Run: headless pygame with SDL's dummy video driver; simulated clock (each Clock.tick advances the game by its frame time, no real sleeping); random seed 0; keys injected as events and as key.get_pressed() state; mouse plan: one left click at the window centre at the start of phase 2, then a move to the lower-right quarter at the start of phase 3.
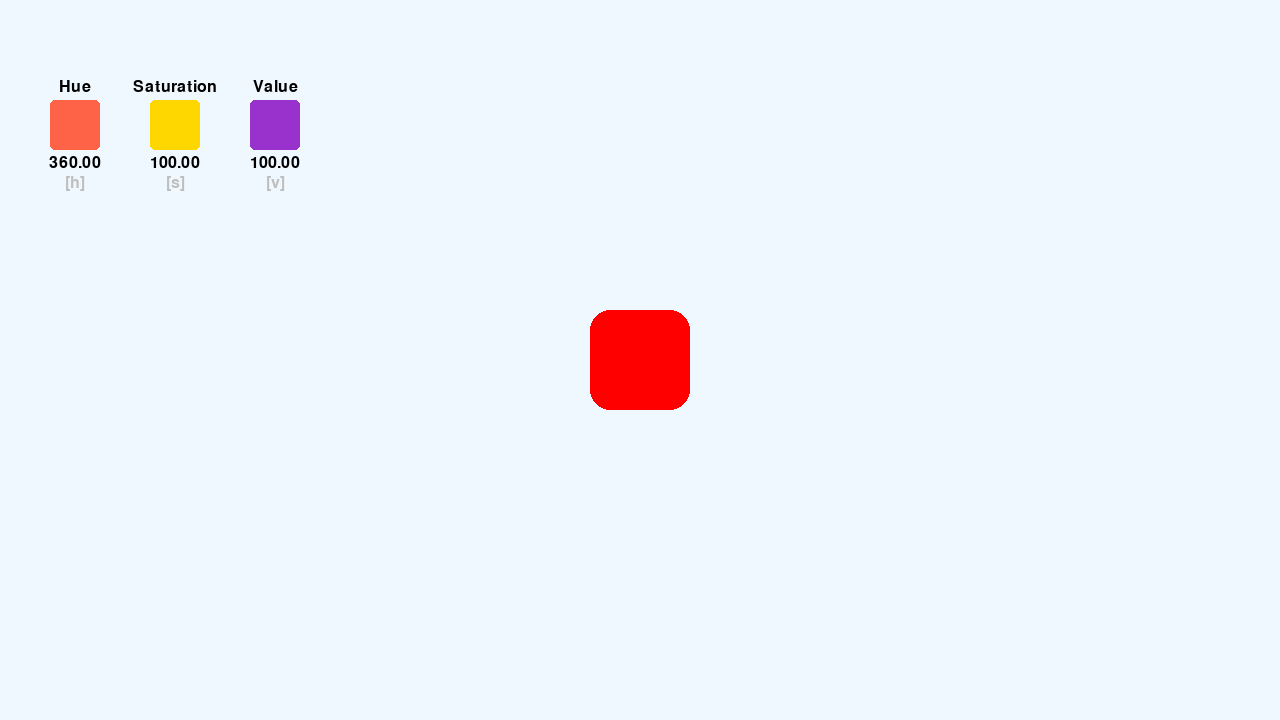
Frame 1 of 4 · flips 1–60 · no input
Frame 2 of 4 · flips 61–180 · clicked the window centre · tapped SPACE, RETURN · held RIGHT (→), D · screen unchanged from frame 1, image omitted
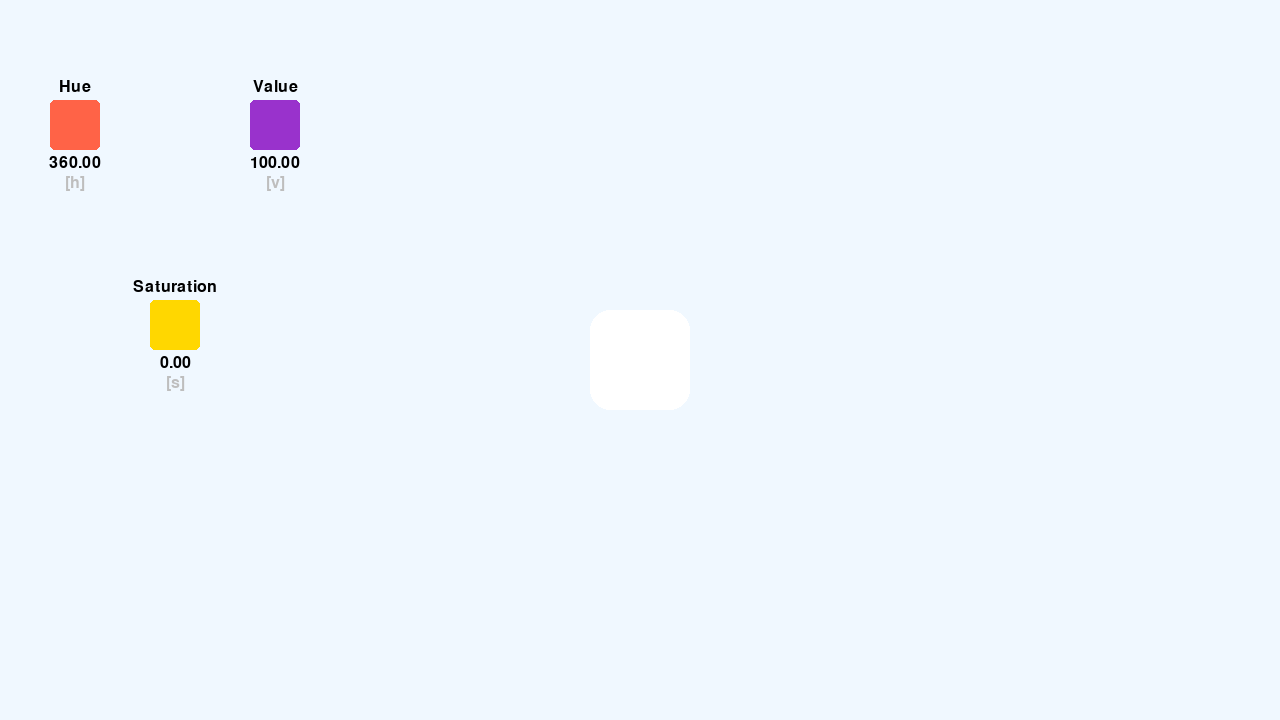
Frame 3 of 4 · flips 181–300 · moved the mouse to the lower-right quarter · held DOWN (↓), S
Frame 4 of 4 · flips 301–420 · held LEFT (←), A, UP (↑), W · screen same as frame 1, image omitted

The pygame program that drew these frames:

import pygame
pygame.init()
screen = pygame.display.set_mode((1280, 720))
clock = pygame.time.Clock()
running = True

color = pygame.Color(0, 255, 245)
cube_size = 100

class Button:
    def __init__(self, x, y, size, color, travel, min_val, max_val, label=None, key=None):
        self.rect = pygame.Rect(x, y, size, size)
        self.color = color
        self.dragging = False
        self.start_y = y
        self.travel = travel
        self.min_val = min_val
        self.max_val = max_val
        self.value = max_val
        self.label = label
        self.key = key
        self.font = pygame.font.SysFont(None, 24)

    def handle_event(self, event):
        if event.type == pygame.MOUSEBUTTONDOWN:
            if self.rect.collidepoint(event.pos):
                self.dragging = True
        elif event.type == pygame.MOUSEBUTTONUP:
            self.dragging = False
        elif event.type == pygame.MOUSEMOTION:
            if self.dragging:
                self.rect.move_ip(0, event.rel[1])
                self.rect.y = max(self.start_y, min(self.start_y + self.travel, self.rect.y))
                t = (self.rect.y - self.start_y) / self.travel
                self.value = self.max_val - t * (self.max_val - self.min_val)
        elif event.type == pygame.KEYDOWN:
            if self.key and event.key == self.key:
                self.dragging = not self.dragging

    def update(self):
        if self.dragging and self.key:
            keys = pygame.key.get_pressed()
            if keys[pygame.K_UP]:
                self.rect.move_ip(0, -2)
            if keys[pygame.K_DOWN]:
                self.rect.move_ip(0, 2)
            self.rect.y = max(self.start_y, min(self.start_y + self.travel, self.rect.y))
            t = (self.rect.y - self.start_y) / self.travel
            self.value = self.max_val - t * (self.max_val - self.min_val)

    def draw(self, screen):
        pygame.draw.rect(screen, self.color, self.rect, 0, 5)
        if self.label:
            label_surf = self.font.render(self.label, True, "black")
            label_rect = label_surf.get_rect(centerx=self.rect.centerx, bottom=self.rect.top - 5)
            screen.blit(label_surf, label_rect)
        val_surf = self.font.render(f"{self.value:.2f}", True, "black")
        val_rect = val_surf.get_rect(centerx=self.rect.centerx, top=self.rect.bottom + 5)
        screen.blit(val_surf, val_rect)
        if self.key:
            key_surf = self.font.render(f"[{pygame.key.name(self.key)}]", True, "grey")
            key_rect = key_surf.get_rect(centerx=self.rect.centerx, top=self.rect.bottom + 25)
            screen.blit(key_surf, key_rect)


# --- create buttons ONCE, before the loop ---
button_hue  = Button(50,  100, 50, "tomato",     travel=200, min_val=0,   max_val=360, label="Hue",        key=pygame.K_h)
button_sat  = Button(150, 100, 50, "gold",        travel=200, min_val=0,   max_val=100, label="Saturation", key=pygame.K_s)
button_val  = Button(250, 100, 50, "darkorchid",  travel=200, min_val=0,   max_val=100, label="Value",      key=pygame.K_v)
buttons = [button_hue, button_sat, button_val]

while running:
    for event in pygame.event.get():
        if event.type == pygame.QUIT:
            running = False
        elif event.type == pygame.KEYDOWN:
            if event.key == pygame.K_ESCAPE:
                running = False
        for button in buttons:
            button.handle_event(event)

    for button in buttons:
        button.update()

    # update color from button values
    color.hsva = (button_hue.value, button_sat.value, button_val.value)

    screen.fill("aliceblue")
    pygame.draw.rect(screen, color,
                    ((screen.get_width()-cube_size)//2, (screen.get_height()-cube_size)//2,
                    cube_size, cube_size), 0, 20)
    for button in buttons:
        button.draw(screen)

    pygame.display.flip()
    clock.tick(60)

pygame.quit()
